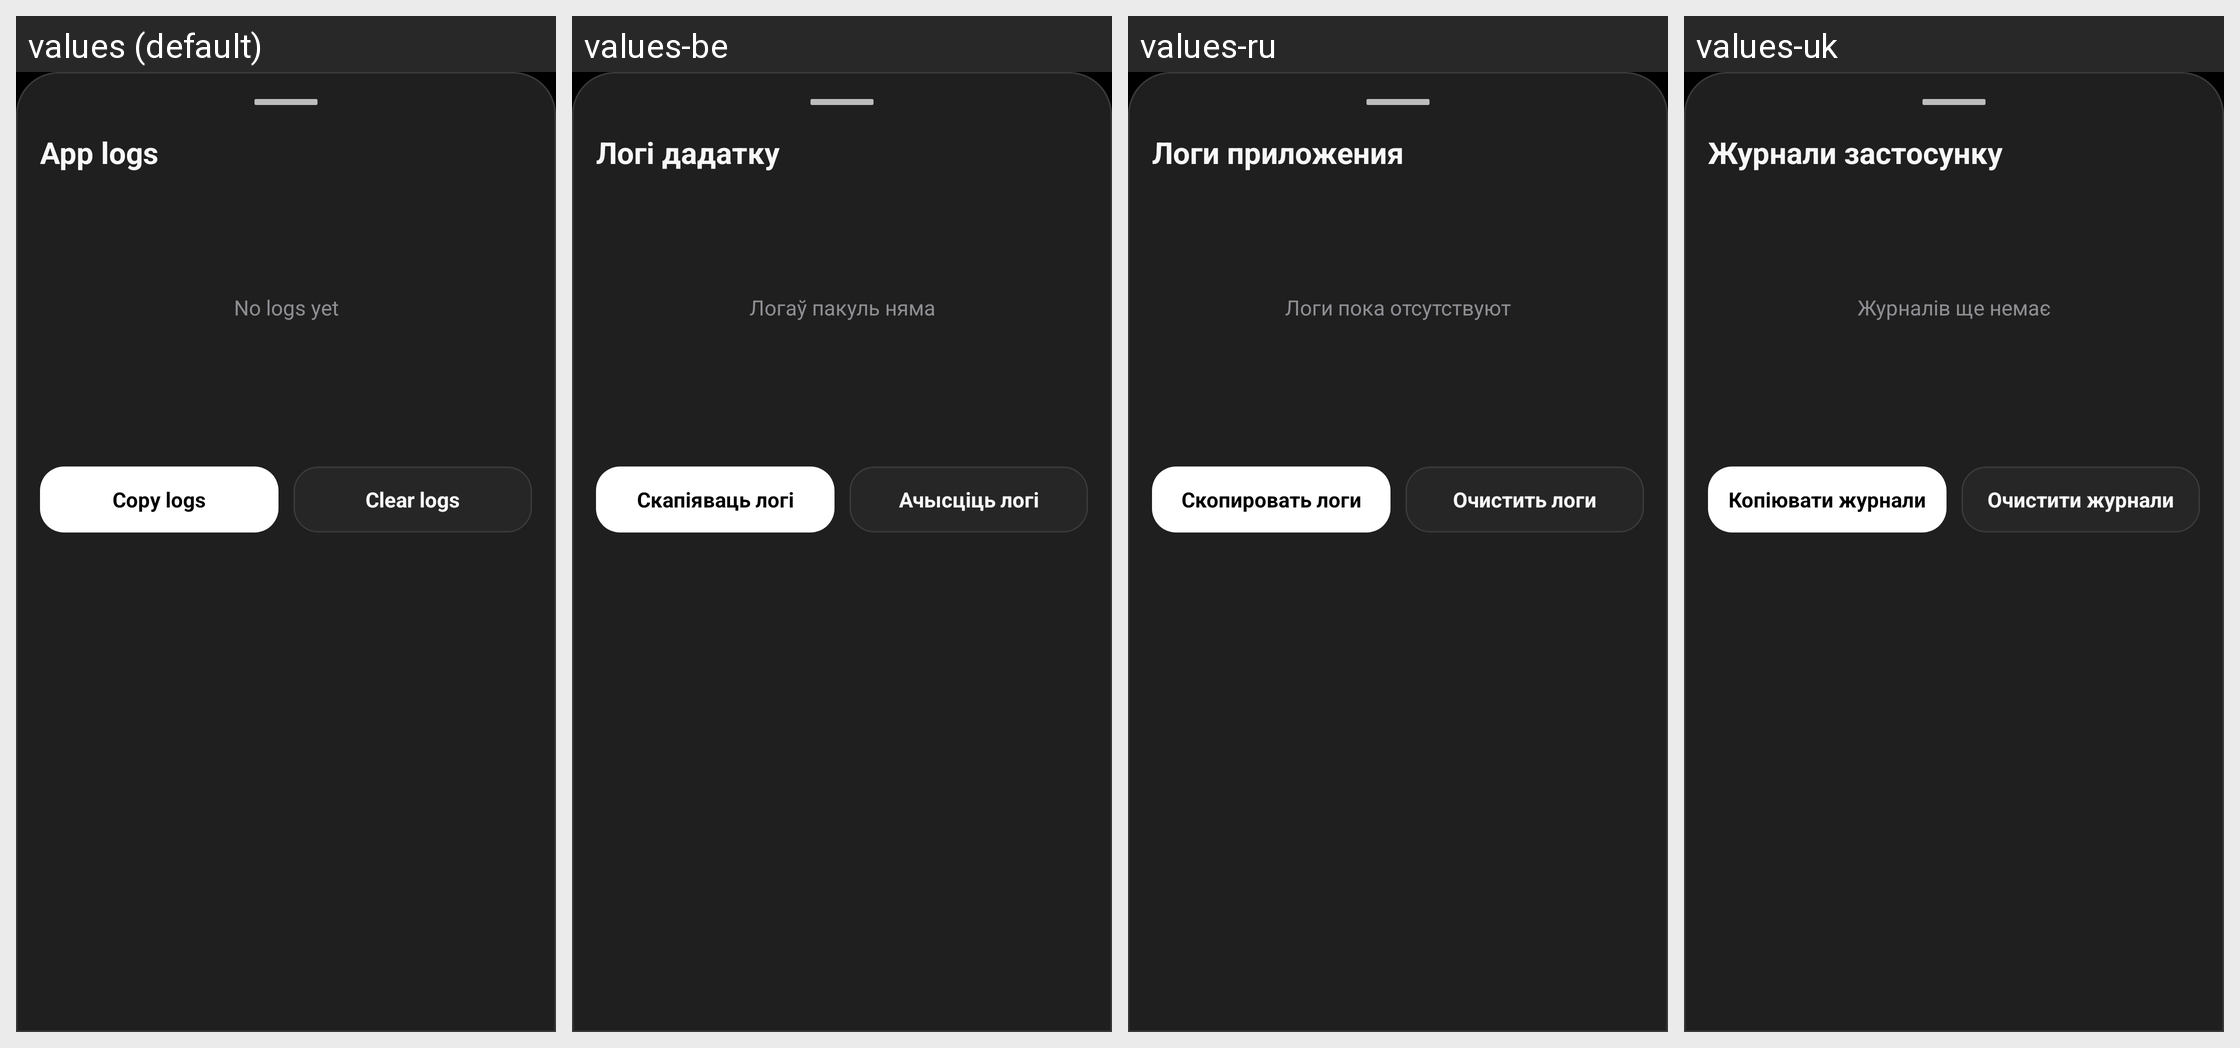

Here is an Android app screen in its default locale and in the app's own translations. Write out the translated-string differences for the strings that appear on this screen.
Android screen res/layout/bottom_sheet_developer_logs.xml rendered under 4 locales, left to right: values (default), values-be, values-ru, values-uk. Device: Nexus 5 (rendered at 1080×1920; each locale shown at half size, 540×960, under a caption strip naming it); theme Theme.Chatapp.
Other locales in the repository, not shown: values-ar, values-de, values-es, values-fr, values-hi, values-it, values-ja, values-ka, values-ko, values-pt, values-tr, values-zh.
Strings drawn on this screen, with the default value and each locale's value (text and hints the layout hard-codes, and strings that could not be matched under every locale, appear in the picture but are not listed):

debug_logs_title
  values: App logs
  values-be: Логі дадатку
  values-ru: Логи приложения
  values-uk: Журнали застосунку

debug_logs_empty
  values: No logs yet
  values-be: Логаў пакуль няма
  values-ru: Логи пока отсутствуют
  values-uk: Журналів ще немає

debug_logs_copy
  values: Copy logs
  values-be: Скапіяваць логі
  values-ru: Скопировать логи
  values-uk: Копіювати журнали

debug_logs_clear
  values: Clear logs
  values-be: Ачысціць логі
  values-ru: Очистить логи
  values-uk: Очистити журнали
